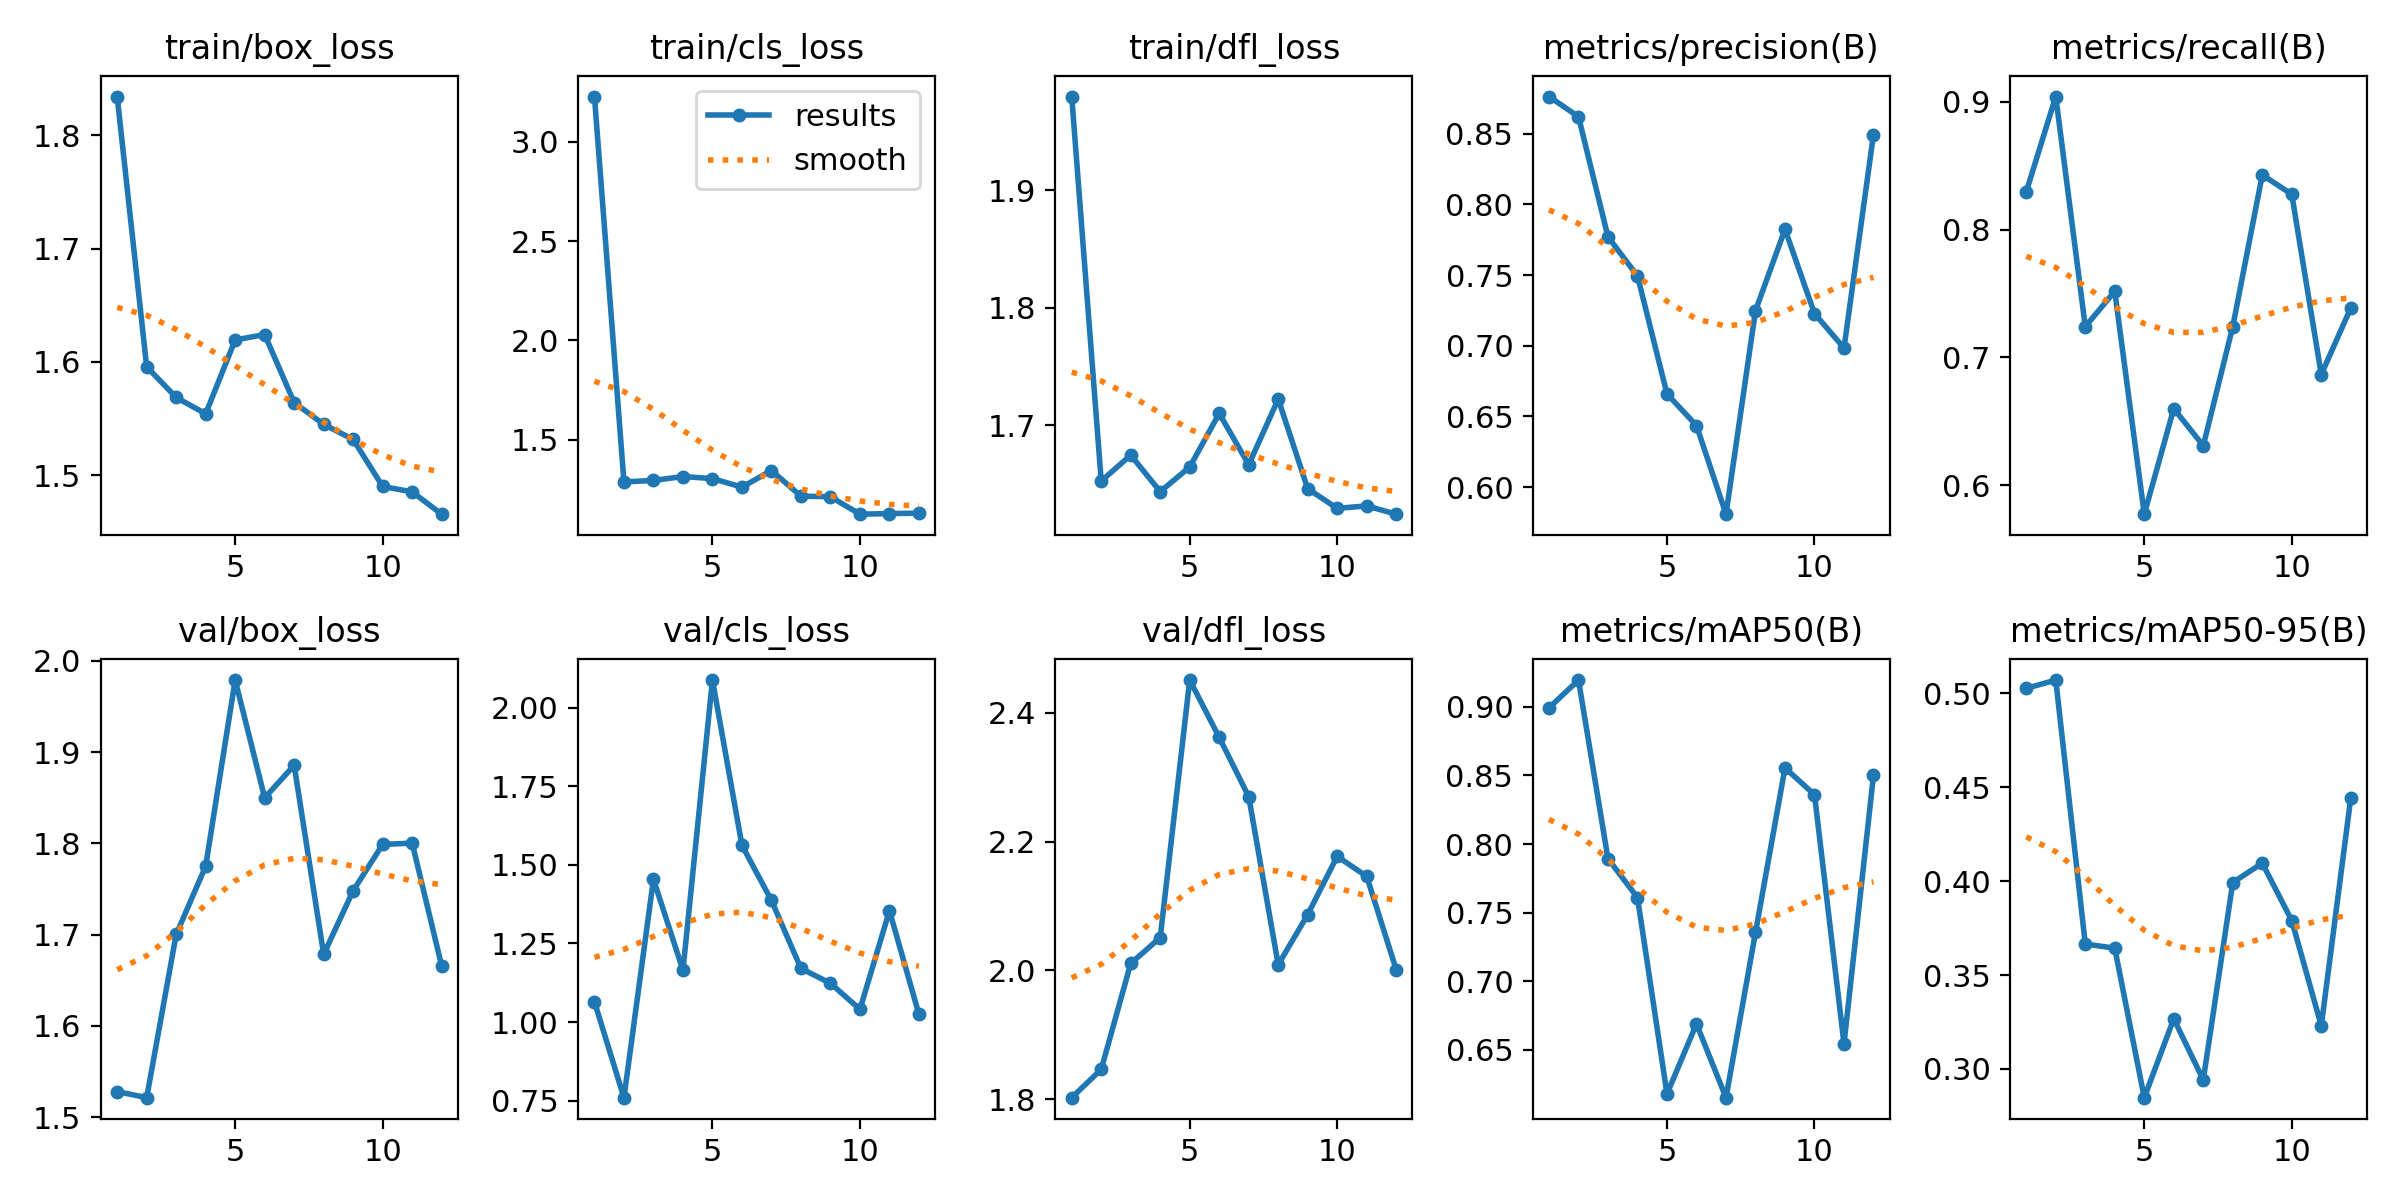

Values plotted in this chart, from the file beside it:
epoch, time, train/box_loss, train/cls_loss, train/dfl_loss, metrics/precision(B), metrics/recall(B), metrics/mAP50(B), metrics/mAP50-95(B), val/box_loss, val/cls_loss, val/dfl_loss, lr/pg0, lr/pg1, lr/pg2
1, 12.17, 1.834, 3.228, 1.98, 0.8762, 0.8296, 0.8992, 0.5027, 1.528, 1.065, 1.803, 0.0712, 0.0032, 0.0032
2, 22.82, 1.596, 1.287, 1.653, 0.8619, 0.904, 0.9194, 0.5071, 1.522, 0.7596, 1.846, 0.04144, 0.006436, 0.006436
3, 32.95, 1.569, 1.294, 1.675, 0.777, 0.7241, 0.7893, 0.3666, 1.7, 1.454, 2.011, 0.01161, 0.009606, 0.009606
4, 42.59, 1.554, 1.314, 1.644, 0.7493, 0.7517, 0.7609, 0.3643, 1.775, 1.165, 2.051, 0.009703, 0.009703, 0.009703
5, 52.44, 1.619, 1.304, 1.664, 0.666, 0.5775, 0.618, 0.2847, 1.979, 2.088, 2.451, 0.009604, 0.009604, 0.009604
6, 62.85, 1.624, 1.261, 1.71, 0.6436, 0.66, 0.669, 0.3267, 1.85, 1.562, 2.362, 0.009505, 0.009505, 0.009505
7, 72.65, 1.564, 1.344, 1.666, 0.5809, 0.631, 0.6152, 0.2942, 1.885, 1.387, 2.27, 0.009406, 0.009406, 0.009406
8, 82.71, 1.545, 1.215, 1.722, 0.7248, 0.7241, 0.7356, 0.3993, 1.678, 1.171, 2.009, 0.009307, 0.009307, 0.009307
9, 92.73, 1.532, 1.212, 1.646, 0.7823, 0.8427, 0.8554, 0.4096, 1.748, 1.123, 2.087, 0.009208, 0.009208, 0.009208
10, 102.8, 1.49, 1.124, 1.629, 0.7228, 0.8276, 0.8359, 0.379, 1.799, 1.04, 2.177, 0.009109, 0.009109, 0.009109
11, 113, 1.485, 1.127, 1.631, 0.6984, 0.6867, 0.6545, 0.323, 1.8, 1.354, 2.146, 0.00901, 0.00901, 0.00901
12, 123.3, 1.466, 1.129, 1.624, 0.8493, 0.7387, 0.8502, 0.4444, 1.666, 1.025, 2.001, 0.008911, 0.008911, 0.008911
